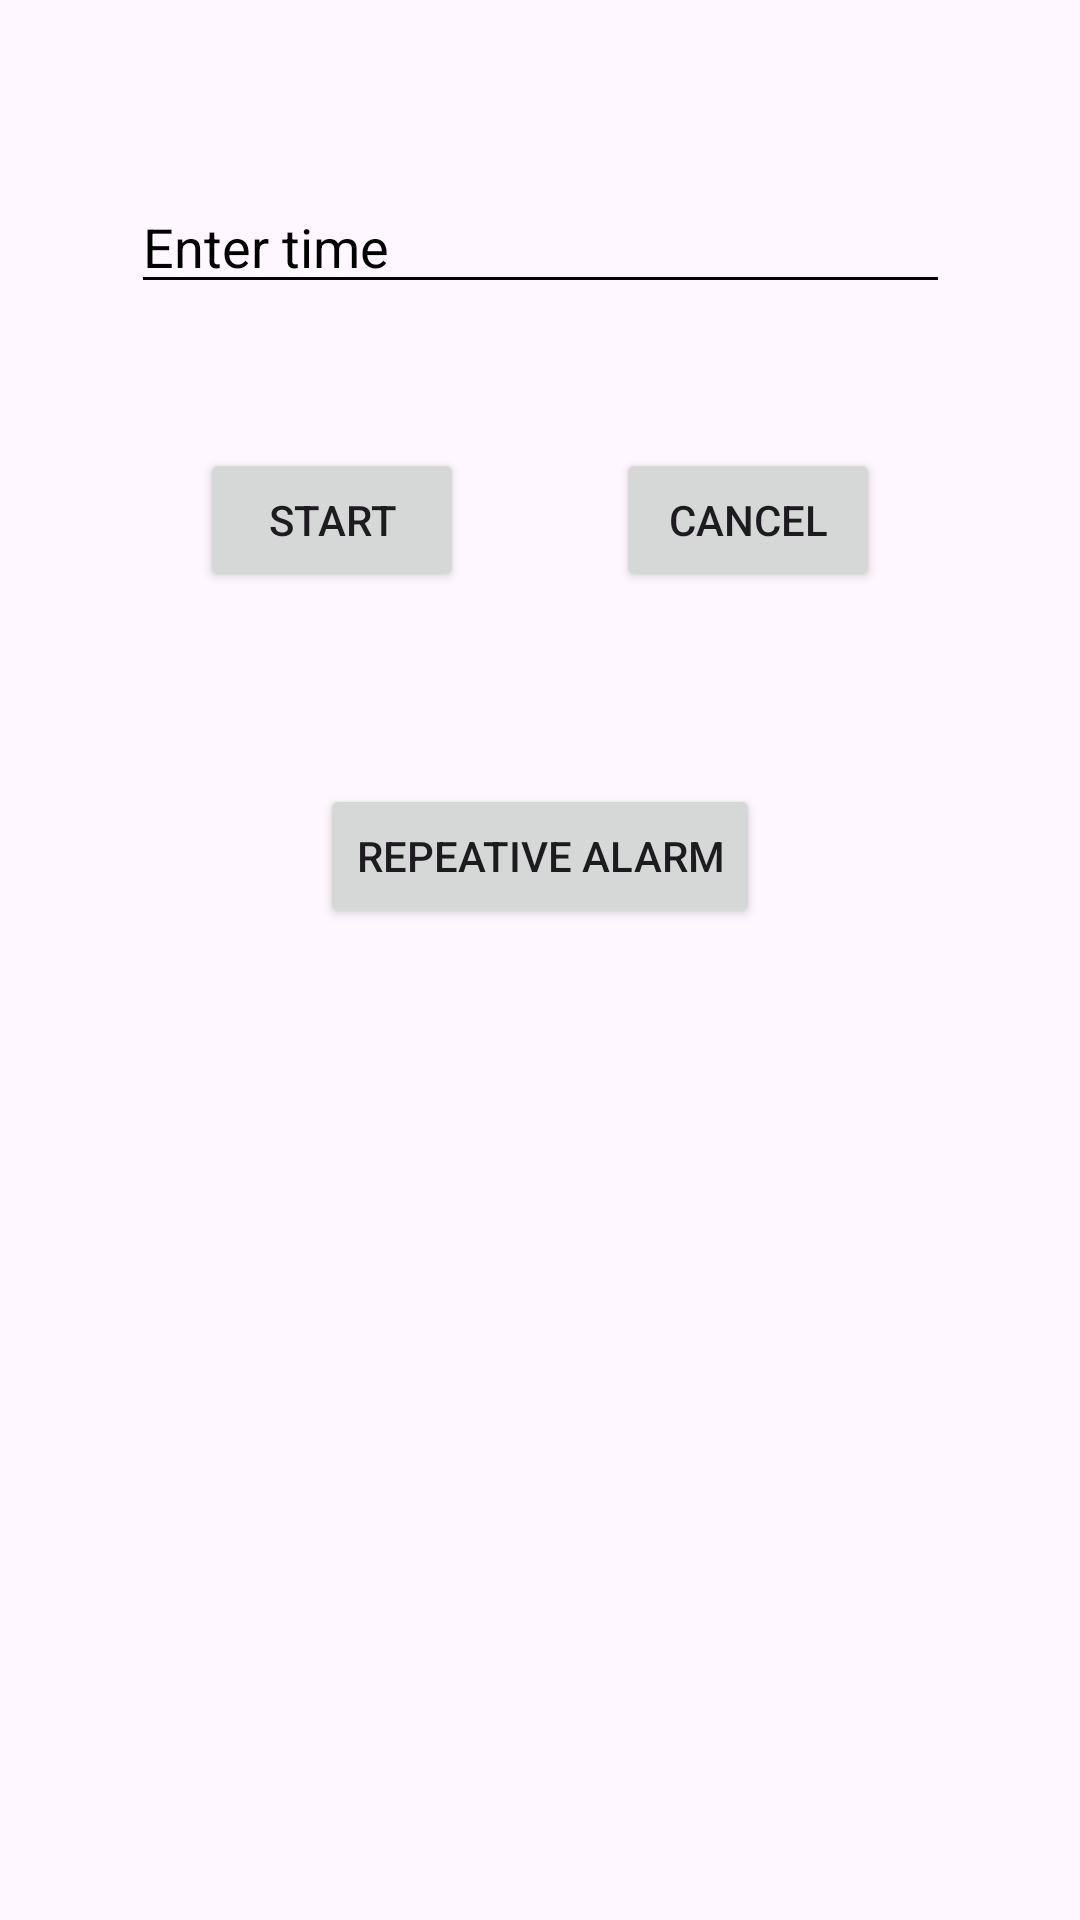

Reconstruct the res/layout file that produces this screen, plus the resources it refers to.
<!-- AndroidManifest.xml: application theme Theme.Learning -->
<!-- res/layout/activity_alarm_broadcast_manager.xml -->
<?xml version="1.0" encoding="utf-8"?>
<androidx.constraintlayout.widget.ConstraintLayout xmlns:android="http://schemas.android.com/apk/res/android"
    xmlns:app="http://schemas.android.com/apk/res-auto"
    xmlns:tools="http://schemas.android.com/tools"
    android:layout_width="match_parent"
    android:layout_height="match_parent"
    tools:context=".misc.AlarmBroadcastManager">

    <EditText
        android:id="@+id/time"
        android:layout_width="wrap_content"
        android:layout_height="wrap_content"
        android:layout_marginTop="60dp"
        android:backgroundTint="@color/black"
        android:ems="13"
        android:hint="Enter time"
        android:textColorHint="@color/black"
        app:layout_constraintEnd_toEndOf="parent"
        app:layout_constraintStart_toStartOf="parent"
        app:layout_constraintTop_toTopOf="parent" />

    <Button
        android:id="@+id/button"
        android:layout_width="wrap_content"
        android:layout_height="wrap_content"
        android:layout_marginStart="16dp"
        android:layout_marginTop="48dp"
        android:text="Start"
        app:layout_constraintEnd_toStartOf="@id/cancel_button"
        app:layout_constraintStart_toStartOf="parent"
        app:layout_constraintTop_toBottomOf="@id/time" />


    <Button
        android:id="@+id/RStart"
        android:layout_width="wrap_content"
        android:layout_height="wrap_content"
        android:layout_marginTop="64dp"
        android:text="Repeative Alarm"
        app:layout_constraintEnd_toEndOf="parent"
        app:layout_constraintStart_toStartOf="parent"
        app:layout_constraintTop_toBottomOf="@id/button" />

    <Button
        android:id="@+id/cancel_button"
        android:layout_width="wrap_content"
        android:layout_height="wrap_content"
        android:layout_marginTop="48dp"
        android:layout_marginEnd="16dp"
        android:text="Cancel"
        app:layout_constraintEnd_toEndOf="parent"
        app:layout_constraintStart_toEndOf="@id/button"
        app:layout_constraintTop_toBottomOf="@id/time" />

</androidx.constraintlayout.widget.ConstraintLayout>
<!-- resources referenced by this layout -->
<resources>
  <color name="black">#FF000000</color>
  <style name="Theme.Learning" parent="Base.Theme.Learning" />
  <style name="Base.Theme.Learning" parent="Theme.Material3.DayNight.NoActionBar">
          
          
          <item name="colorPrimary">#142311</item>
  
          <item name="colorAccent">#2E602A</item>
      </style>
</resources>
